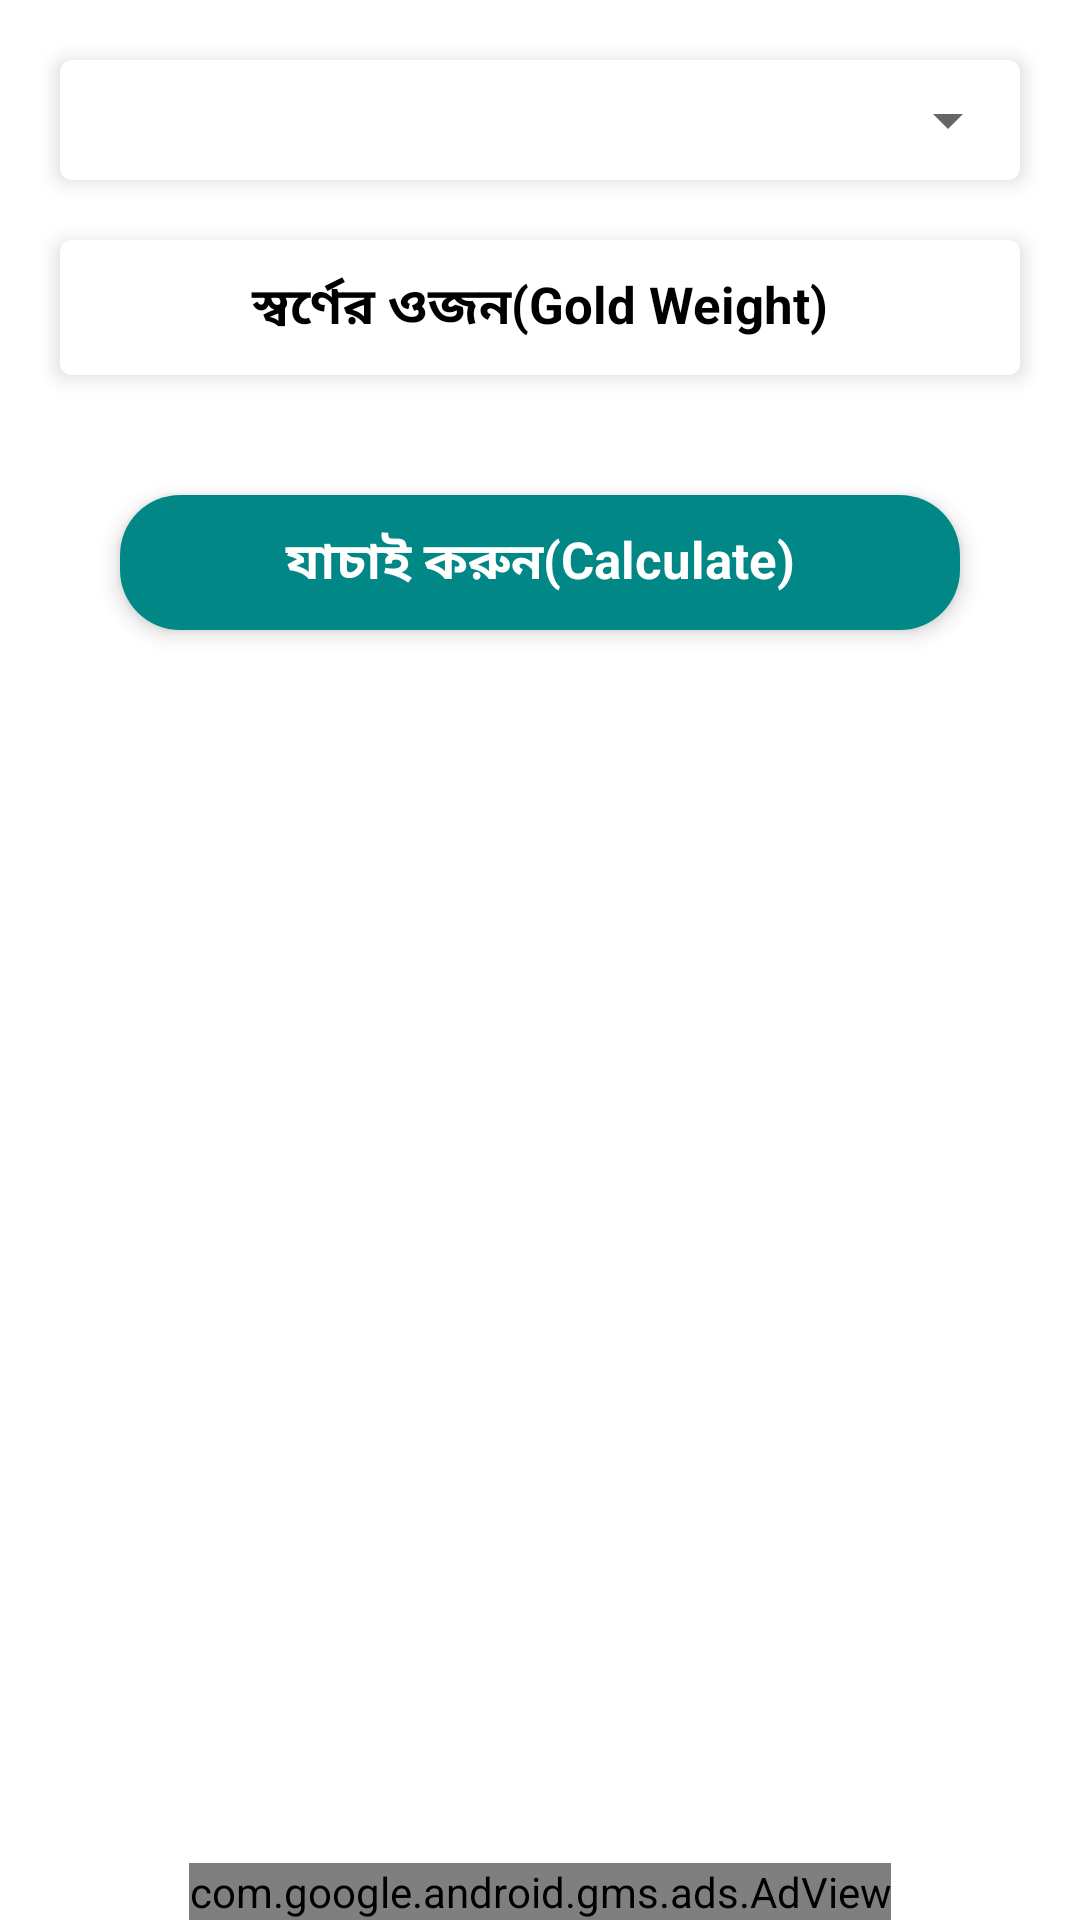

Here is an Android app screen rendered from its layout file. Give the layout XML and the strings, colors and styles it references.
<!-- AndroidManifest.xml: application theme Theme.SornerHisab -->
<!-- res/layout/activity_weight_conversion.xml -->
<?xml version="1.0" encoding="utf-8"?>
<androidx.constraintlayout.widget.ConstraintLayout
    xmlns:android="http://schemas.android.com/apk/res/android"
    xmlns:app="http://schemas.android.com/apk/res-auto"
    xmlns:tools="http://schemas.android.com/tools"
    android:layout_width="match_parent"
    android:layout_height="match_parent"
    android:background="@drawable/back"
    tools:context=".activities.WeightConversion"
    android:fitsSystemWindows="true">

    <com.google.android.material.card.MaterialCardView
        android:id="@+id/cv_spinnerYearly_MonthlyReport"
        style="@style/cv_spinner_FullReport"
        android:layout_width="0dp"
        android:layout_height="40dp"
        android:layout_marginTop="20dp"
        android:layout_marginStart="20dp"
        android:layout_marginEnd="20dp"
        android:layout_weight="1"
        app:layout_constraintEnd_toEndOf="parent"
        app:layout_constraintHorizontal_chainStyle="packed"
        app:layout_constraintStart_toStartOf="parent"
        app:layout_constraintTop_toTopOf="parent">

        <androidx.appcompat.widget.AppCompatSpinner
            android:id="@+id/spinner_unit"
            android:layout_width="match_parent"
            android:layout_height="match_parent"
            android:gravity="center" />

    </com.google.android.material.card.MaterialCardView>


    <com.google.android.material.card.MaterialCardView
        android:id="@+id/cv_goldWeight"
        style="@style/cv_spinner_FullReport"
        android:layout_width="match_parent"
        android:layout_height="wrap_content"
        android:layout_margin="20dp"
        android:layout_weight="1"
        app:layout_constraintStart_toStartOf="parent"
        app:layout_constraintTop_toBottomOf="@+id/cv_spinnerYearly_MonthlyReport">

        <TextView
            android:id="@+id/tv_goldWeight"
            style="@style/tv_common_bold"
            android:layout_width="match_parent"
            android:layout_height="wrap_content"
            android:text="স্বর্ণের ওজন(Gold Weight)"
            android:textStyle="bold" />

    </com.google.android.material.card.MaterialCardView>

    <com.google.android.material.card.MaterialCardView
        android:id="@+id/cv_calculate"
        style="@style/cv_spinner_FullReport"
        android:layout_width="match_parent"
        android:layout_height="wrap_content"
        app:cardCornerRadius="20dp"
        android:layout_margin="40dp"
        android:layout_weight="1"
        app:layout_constraintEnd_toEndOf="parent"
        app:layout_constraintStart_toStartOf="parent"
        app:layout_constraintTop_toBottomOf="@+id/cv_goldWeight">

        <TextView
            style="@style/tv_common_bold"
            android:layout_width="match_parent"
            android:layout_height="wrap_content"
            android:background="@color/primary"
            android:textColor="@color/white"
            android:text="যাচাই করুন(Calculate)"
            android:textStyle="bold" />

    </com.google.android.material.card.MaterialCardView>

    <TextView
        android:id="@+id/tvFinalGoldPrice"
        android:layout_width="match_parent"
        android:layout_height="0dp"
        android:layout_margin="10dp"
        android:background="@color/white"
        android:gravity="center"
        android:padding="5dp"
        android:textAlignment="gravity"
        android:textColor="@color/black"
        android:textSize="16sp"
        android:textStyle="bold"
        app:layout_constraintBottom_toTopOf="@+id/adView"
        app:layout_constraintEnd_toEndOf="parent"
        app:layout_constraintStart_toStartOf="parent"
        app:layout_constraintTop_toBottomOf="@+id/cv_calculate" />

    <com.google.android.gms.ads.AdView
        android:id="@+id/adView"
        android:layout_width="wrap_content"
        android:layout_height="wrap_content"
        android:layout_alignParentBottom="true"
        android:layout_centerHorizontal="true"
        android:visibility="visible"
        app:adSize="SMART_BANNER"
        app:adUnitId="ca-app-pub-5778949627900306/4726939538"
        app:layout_constraintBottom_toBottomOf="parent"
        app:layout_constraintEnd_toEndOf="parent"
        app:layout_constraintStart_toStartOf="parent" />

</androidx.constraintlayout.widget.ConstraintLayout>
<!-- resources referenced by this layout -->
<resources>
  <color name="black">#FF000000</color>
  <color name="primary">#FF018786</color>
  <color name="white">#FFFFFFFF</color>
  <style name="cv_spinner_FullReport">
          <item name="cardElevation">4dp</item>
          <item name="cardCornerRadius">4dp</item>
          <item name="android:layout_marginStart">5dp</item>
          <item name="android:layout_marginEnd">5dp</item>
          <item name="android:layout_marginTop">1dp</item>
          <item name="android:layout_marginBottom">1dp</item>
      </style>
  <style name="tv_common_bold">
          <item name="android:layout_height">wrap_content</item>
          <item name="android:layout_width">wrap_content</item>
          <item name="android:paddingStart">10dp</item>
          <item name="android:paddingEnd">10dp</item>
          <item name="android:paddingTop">10dp</item>
          <item name="android:paddingBottom">10dp</item>
          <item name="android:textColor">@color/black</item>
          <item name="android:textSize">17sp</item>
          <item name="android:textStyle">bold</item>
          <item name="android:background">@color/white</item>
          <item name="android:gravity">center</item>
          <item name="android:textAlignment">gravity</item>
      </style>
  <style name="Theme.SornerHisab" parent="Theme.MaterialComponents.DayNight.DarkActionBar">
          
          <item name="colorPrimary">@color/primary</item>
          <item name="colorPrimaryVariant">@color/primary_dark</item>
          <item name="colorOnPrimary">@color/white</item>
          
          <item name="colorSecondary">@color/c_int_price_calculation</item>
          <item name="colorSecondaryVariant">@color/teal_700</item>
          <item name="colorOnSecondary">@color/black</item>
          
          <item name="android:statusBarColor" tools:targetApi="l">@color/primary</item>
          
      </style>
  <color name="primary_dark">#006c6b</color>
  <color name="c_int_price_calculation">#E91E87</color>
  <color name="teal_700">#FF018786</color>
</resources>
